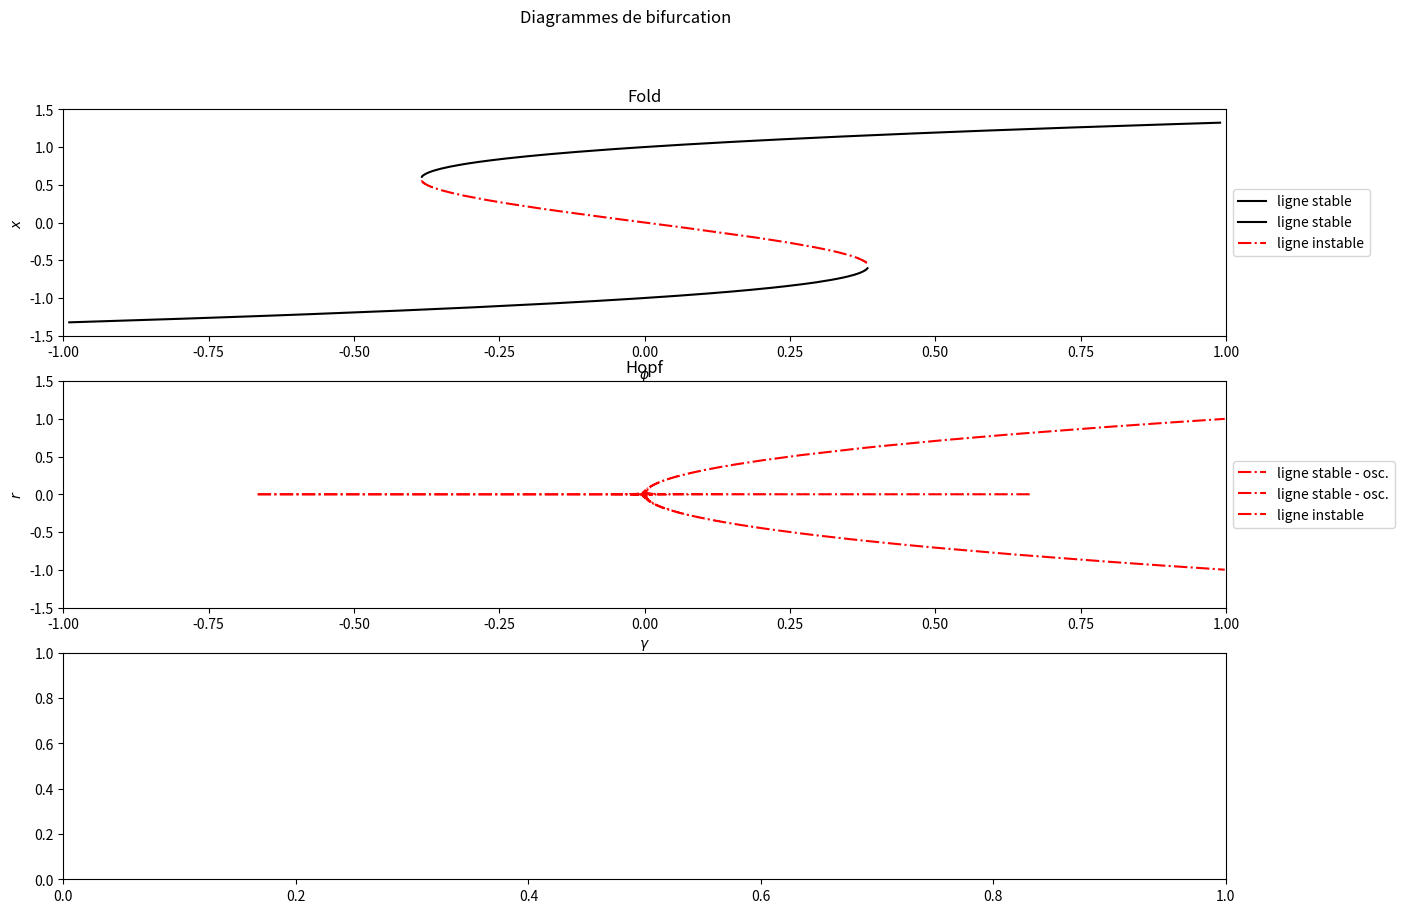

Write Python code to recreate this figure.
import numpy as np
import matplotlib as mpl
import matplotlib.pyplot as plt

from scipy.optimize import fsolve

get_ipython().run_line_magic("matplotlib", " inline")


# 1D EDO for Fold bifurcation paramaters
a1 = -1
a2 = 1

# 2D EDO for Hopf bifurcation parameters
b1 = b2 = 1
c1 = -1
c2 = 1

# coupling parameters
gamma1 = -0.1
gamma2 = 0.12

TRESHOLD = 10**-4


import numpy as np

# linear coupling parameter
# proposed by Dekker et al. article
def gamma(x):
  return gamma1 + (gamma2 * x)

"""
  :x: float
"""
def fold(x, phi):
  return (a1 * (x ** 3)) + (a2 * x) + phi

def fold_df(x, phi):
  return (3 * a1 * (x ** 2)) + a2

"""
  :r: float
"""
def hopf_polar(r, gam):
  return (gam * r) - (r ** 3)

def hopf_polar_df(r, gam):
  return gam - (3 * (r ** 2))

"""
  :r: float
"""
def hopf_polar_coupled(r, x):
  return (gamma(x) * r) - (r ** 3)

def hopf_polar_coupled_df(r, x):
  return gamma(x) - (3 * (r ** 2))


# v is a vector \vec{v}: [x, y, z]
def fold_hopf(v, phi):
  return np.array([
    a1 * (v[0] ** 3) + a2 * v[0] + phi,
    b1*v[2] + b2*(gamma(v[0]) - (v[1]**2 + v[2]**2))*v[1],
    c1*v[1] + c2*(gamma(v[0]) - (v[1]**2 + v[2]**2))*v[2]
  ])

l = [[1, 2], [3, 4]]
l
list(zip(*sorted(l, key=lambda x: x[0])))


fig, (ax1, ax2, ax3) = plt.subplots(3, 1, figsize=(15, 10))
fig.suptitle("Diagrammes de bifurcation")

"""Leading vs forcing \phi

"""
def fold_bifurcation(fx, df):
  stable_equ_up = []
  stable_equ_down = []
  unstable_equ = []
  
  nphi = 1000
  nx = 10000
  
  phi_mesh = np.linspace(start=-1, stop=1, num=nphi)
  x_mesh = np.linspace(start=-1.5, stop=1.5, num=nx)
  
  # algorithm
  for phi in phi_mesh:
    for x in x_mesh:
      f_value = fx(x, phi)
      #print(f_value)
      # check if I am in trusting interval (i.e. near an equilibirum point such that \dot{r} = 0)
      if - TRESHOLD < f_value < TRESHOLD:
        # YEAH ! We hit an equilibrium point. 
        # Check its stability (stable or unstable)
        df_value = df(x, phi)
        if df_value > 0:
          unstable_equ.append([phi, x])
        elif df_value < 0:
          if x > 0.:  
            stable_equ_up.append([phi, x])
          elif x < 0.: 
            stable_equ_down.append([phi, x])
  
  # [[x1, phi1],...,[xN, phiN]] => [[x1,...,xN], [phi1,...,phiN]]
  unstable_equ = list(zip(*unstable_equ))
  stable_equ_up = list(zip(*stable_equ_up))
  stable_equ_down = list(zip(*stable_equ_down))
  
  # plot
  ax1.plot(stable_equ_up[0], stable_equ_up[1], color="black", label="ligne stable")
  ax1.plot(stable_equ_down[0], stable_equ_down[1], color="black", label="ligne stable")
  ax1.plot(unstable_equ[0], unstable_equ[1], linestyle="dashdot", color="red", label="ligne instable")
  ax1.set_xlabel("$\phi$")
  ax1.set_ylabel("$x$")
  ax1.set_xlim(-1, 1)
  ax1.set_ylim(-1.5, 1.5)
  ax1.set_title("Fold")
  ax1.legend(loc='center left', bbox_to_anchor=(1, 0.5))

"""Following vs coupling \gamma

"""
def hopf_bifurcation(fx, df):
  stable_equ_middle = []
  stable_equ_up = []
  stable_equ_down = []
  unstable_equ = []
  
  ngamma = 1000
  nr = 10000
  
  gamma_mesh = np.linspace(start=-1, stop=1, num=ngamma)
  r_mesh = np.linspace(start=-1.5, stop=1.5, num=nr)
  
  # algorithm
  for gamma in gamma_mesh:
    for r in r_mesh:
      f_value = fx(r, gamma)
      #print(f_value)
      # check if I am in trusting interval (i.e. near an equilibirum point such that \dot{r} = 0)
      if - TRESHOLD < f_value < TRESHOLD:
        # YEAH ! We hit an equilibrium point. 
        # Check its stability (stable or unstable)
        df_value = df(r, gamma)
        if df_value > 0:
          unstable_equ.append([gamma, r])
        elif df_value < 0:
          # decorralate points (otherwise matplotlib connect every points of each branch with a line)
          if r > 0.:
            stable_equ_up.append([gamma, r])
          elif r < 0.:
            stable_equ_down.append([gamma, r])
          else: 
            stable_equ_middle.append([gamma, r])
  
  unstable_equ = list(zip(*unstable_equ))
  stable_equ_middle = list(zip(*stable_equ_middle))
  stable_equ_up = list(zip(*stable_equ_up))
  stable_equ_down = list(zip(*stable_equ_down))
  
  # plot
  #ax2.plot(stable_equ_middle[0], stable_equ_middle[0], color="black", label="ligne stable")
  ax2.plot(stable_equ_up[0], stable_equ_up[1], linestyle="dashdot", color="red", label="ligne stable - osc.")
  ax2.plot(stable_equ_down[0], stable_equ_down[1], linestyle="dashdot", color="red", label="ligne stable - osc.")
  ax2.plot(unstable_equ[0], unstable_equ[1], linestyle="dashdot", color="red", label="ligne instable")
  ax2.set_xlabel("$\gamma$")
  ax2.set_ylabel("$r$")
  ax2.set_xlim(-1, 1)
  ax2.set_ylim(-1.5, 1.5)
  ax2.set_title("Hopf")
  ax2.legend(loc='center left', bbox_to_anchor=(1, 0.5))

"""Following vs forcing \phi
  # 1. loop each \phi
  # # 1.1. solve \dot{x} for that \phi => get x value
  # # 1.2. loop each r
  # # # 1.2.1 check root of the "following system" (polar)
  # # # 1.2.1 that value of x will change value of \gamma in the "following system"
"""
def fold_hopf_bifurcations(fx, df):
  pass

def run_bifurcations():
  fold_bifurcation(fold, fold_df)
  hopf_bifurcation(hopf_polar, hopf_polar_df)
  
run_bifurcations()



